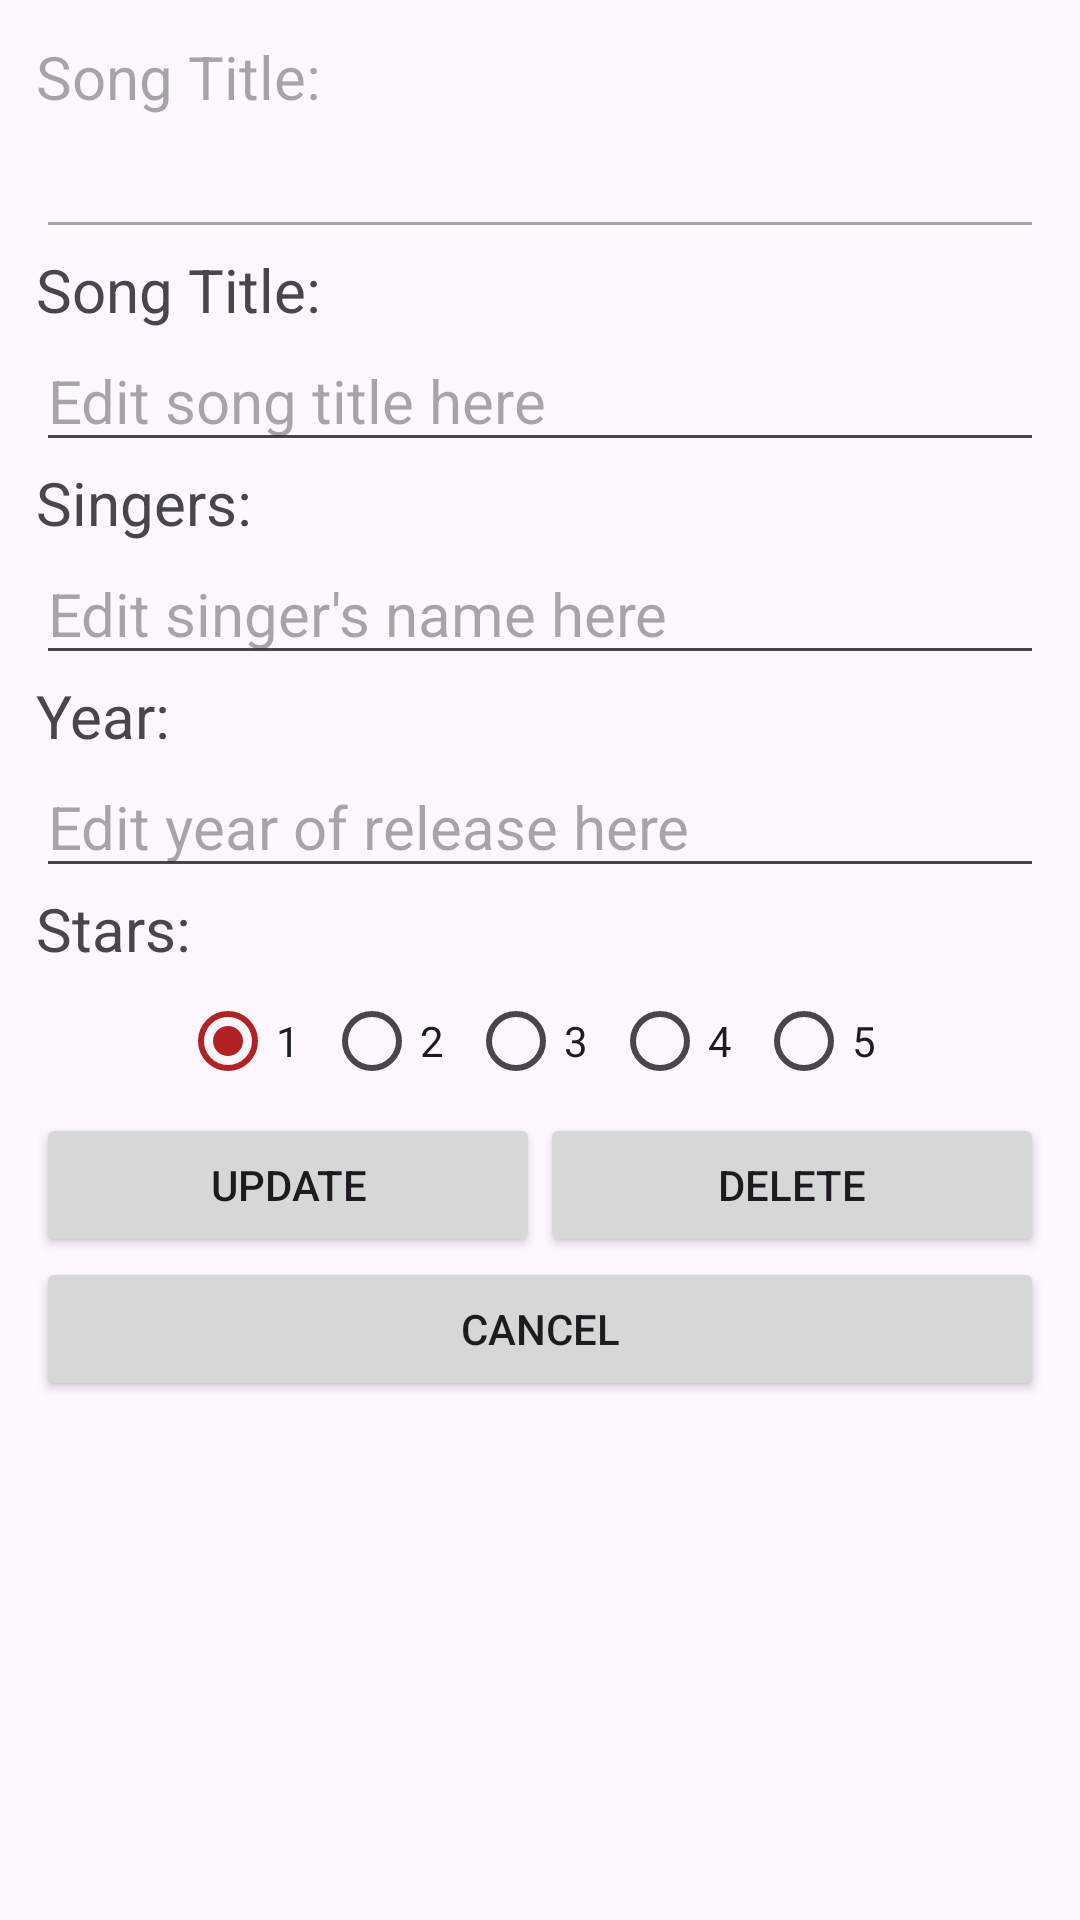

Here is an Android app screen rendered from its layout file. Give the layout XML and the strings, colors and styles it references.
<!-- AndroidManifest.xml: application theme Theme.NDPSongs -->
<!-- res/layout/activity_edit_song.xml -->
<?xml version="1.0" encoding="utf-8"?>
<LinearLayout xmlns:android="http://schemas.android.com/apk/res/android"
    android:layout_width="match_parent"
    android:padding="12dp"
    android:layout_height="match_parent"
    android:orientation="vertical">

    <TextView
        android:layout_width="match_parent"
        android:layout_height="wrap_content"
        android:textSize="20sp"
        android:text="@string/song_title_label"
        android:enabled="false"/>

    <EditText
        android:id="@+id/etSongId"
        android:layout_width="match_parent"
        android:layout_height="wrap_content"
        android:enabled="false"
        android:textSize="20sp"/>

    <TextView
        android:layout_width="match_parent"
        android:layout_height="wrap_content"
        android:textSize="20sp"
        android:text="@string/song_title_label"/>

    <EditText
        android:id="@+id/etSongTitle"
        android:layout_width="match_parent"
        android:layout_height="wrap_content"
        android:textSize="20sp"
        android:hint="@string/edit_song_title_label" />

    <TextView
        android:layout_width="match_parent"
        android:layout_height="wrap_content"
        android:textSize="20sp"
        android:text="@string/singers_label"/>

    <EditText
        android:id="@+id/etSingers"
        android:layout_width="match_parent"
        android:layout_height="wrap_content"
        android:textSize="20sp"
        android:hint="@string/edit_singers_label" />

    <TextView
        android:layout_width="match_parent"
        android:layout_height="wrap_content"
        android:textSize="20sp"
        android:text="@string/year_label"/>

    <EditText
        android:id="@+id/etYear"
        android:layout_width="match_parent"
        android:layout_height="wrap_content"
        android:textSize="20sp"
        android:inputType="number"
        android:maxLength="4"
        android:hint="@string/edit_year_label" />

    <TextView
        android:layout_width="match_parent"
        android:layout_height="wrap_content"
        android:textSize="20sp"
        android:text="@string/stars_label"/>

    <RadioGroup
        android:id="@+id/rgStars"
        android:layout_width="match_parent"
        android:layout_height="wrap_content"
        android:gravity="center"
        android:orientation="horizontal" >

        <RadioButton
            android:id="@+id/rbOneStar"
            android:layout_width="wrap_content"
            android:layout_height="wrap_content"
            android:checked="true"
            android:text="@string/one_star_label" />

        <RadioButton
            android:id="@+id/rbTwoStar"
            android:layout_width="wrap_content"
            android:layout_height="wrap_content"
            android:text="@string/two_star_label" />

        <RadioButton
            android:id="@+id/rbThreeStar"
            android:layout_width="wrap_content"
            android:layout_height="wrap_content"
            android:text="@string/three_star_label" />

        <RadioButton
            android:id="@+id/rbFourStar"
            android:layout_width="wrap_content"
            android:layout_height="wrap_content"
            android:text="@string/four_star_label" />

        <RadioButton
            android:id="@+id/rbFiveStar"
            android:layout_width="wrap_content"
            android:layout_height="wrap_content"
            android:text="@string/five_star_label" />
    </RadioGroup>

    <LinearLayout
        android:layout_width="match_parent"
        android:layout_height="wrap_content"
        android:orientation="horizontal">

        <Button
            android:id="@+id/btnUpdate"
            android:layout_width="match_parent"
            android:layout_height="wrap_content"
            android:layout_weight="1"
            android:text="@string/update_label"
            android:textAllCaps="true" />

        <Button
            android:id="@+id/btnDelete"
            android:layout_width="match_parent"
            android:layout_height="wrap_content"
            android:layout_weight="1"
            android:text="@string/delete_label"
            android:textAllCaps="true" />
    </LinearLayout>

    <Button
        android:id="@+id/btnCancel"
        android:layout_width="match_parent"
        android:layout_height="wrap_content"
        android:text="@string/cancel_label"
        android:textAllCaps="true" />

</LinearLayout>
<!-- resources referenced by this layout -->
<resources>
  <string name="cancel_label">cancel</string>
  <string name="delete_label">delete</string>
  <string name="edit_singers_label">Edit singer\'s name here</string>
  <string name="edit_song_title_label">Edit song title here</string>
  <string name="edit_year_label">Edit year of release here</string>
  <string name="five_star_label">5</string>
  <string name="four_star_label">4</string>
  <string name="one_star_label">1</string>
  <string name="singers_label">Singers:</string>
  <string name="song_title_label">Song Title:</string>
  <string name="stars_label">Stars:</string>
  <string name="three_star_label">3</string>
  <string name="two_star_label">2</string>
  <string name="update_label">update</string>
  <string name="year_label">Year:</string>
  <style name="Theme.NDPSongs" parent="Base.Theme.NDPSongs" />
  <style name="Base.Theme.NDPSongs" parent="Theme.Material3.DayNight">
          
           <item name="colorPrimary">@color/red</item>
      </style>
  <color name="red">#B22222</color>
</resources>
